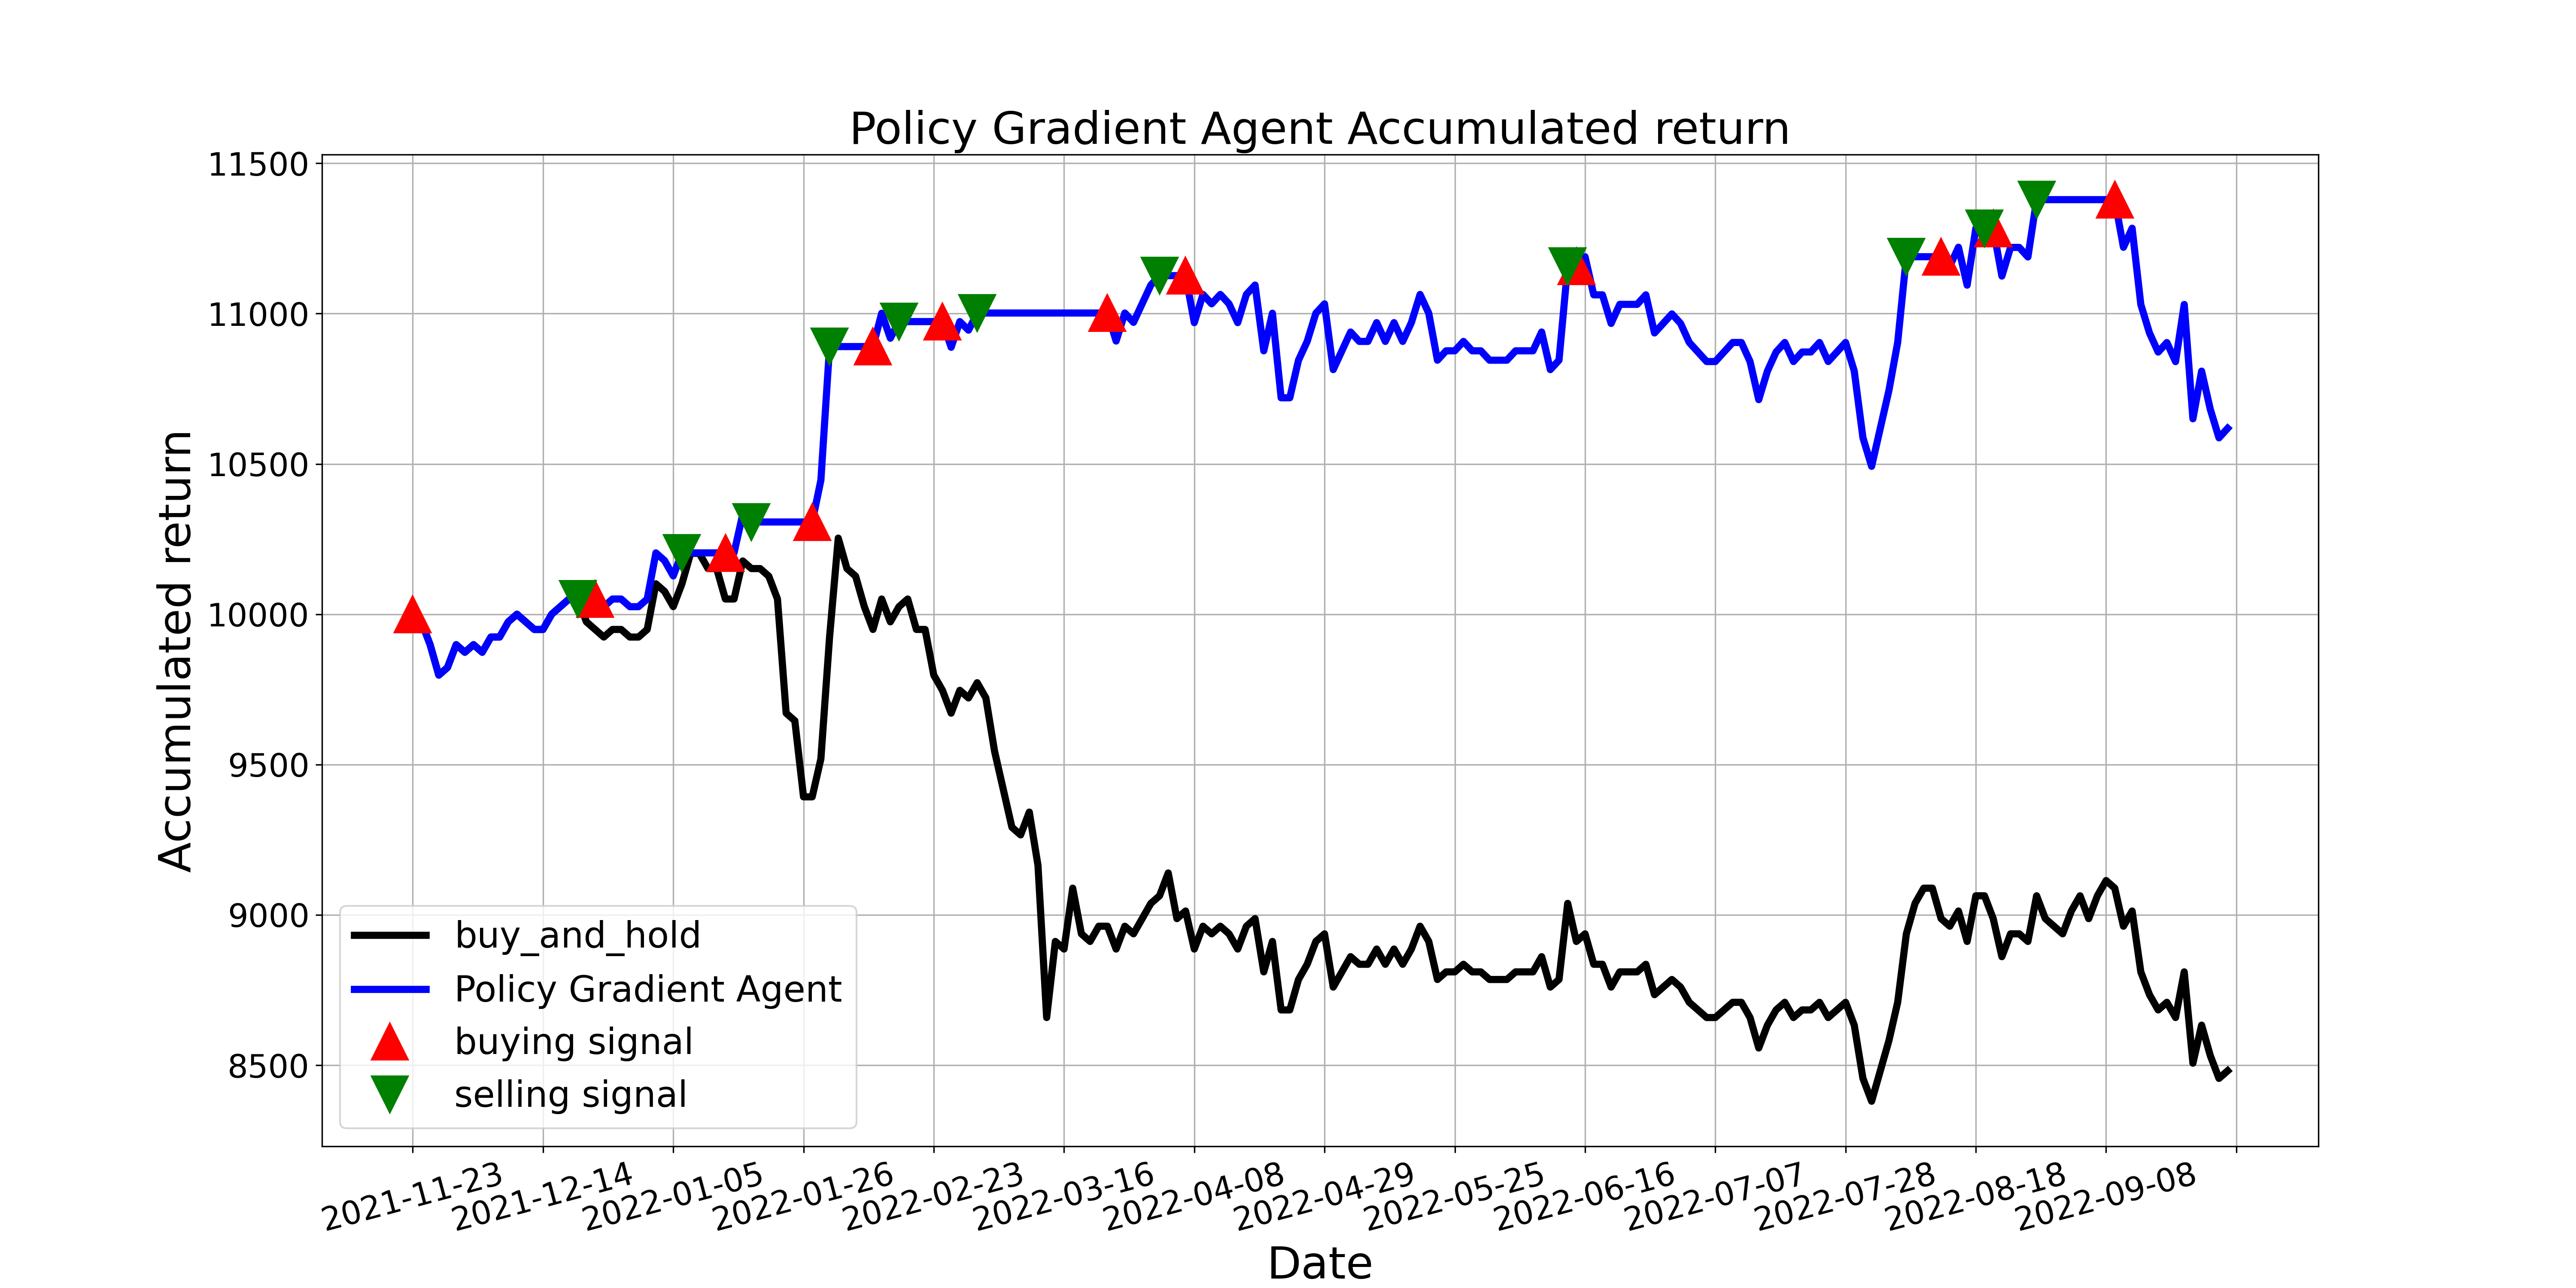

Data behind this chart, as committed beside it:
, tradeDate, B&H, action, operation, return
0, 2021-11-23, 10000, 1, 1, 10000
1, 2021-11-24, 9975, 1, 0, 9975
2, 2021-11-25, 9899, 1, 0, 9899
3, 2021-11-26, 9798, 1, 0, 9798
4, 2021-11-29, 9823, 1, 0, 9823
5, 2021-11-30, 9899, 1, 0, 9899
6, 2021-12-01, 9873, 0, 0, 9873
7, 2021-12-02, 9899, 2, 0, 9899
8, 2021-12-03, 9873, 2, 0, 9873
9, 2021-12-06, 9924, 1, 0, 9924
10, 2021-12-07, 9924, 0, 0, 9924
11, 2021-12-08, 9975, 1, 0, 9975
12, 2021-12-09, 10000, 2, 0, 10000
13, 2021-12-10, 9975, 1, 0, 9975
14, 2021-12-13, 9949, 0, 0, 9949
15, 2021-12-14, 9949, 1, 0, 9949
16, 2021-12-15, 10000, 1, 0, 10000
17, 2021-12-16, 10025, 0, 0, 10025
18, 2021-12-17, 10051, 0, 0, 10051
19, 2021-12-20, 10051, 2, 2, 10051
20, 2021-12-21, 9975, 2, 0, 10051
21, 2021-12-22, 9949, 1, 1, 10051
22, 2021-12-23, 9924, 1, 0, 10025
23, 2021-12-24, 9949, 1, 0, 10051
24, 2021-12-27, 9949, 0, 0, 10051
25, 2021-12-28, 9924, 2, 0, 10025
26, 2021-12-29, 9924, 2, 0, 10025
27, 2021-12-30, 9949, 2, 0, 10051
28, 2021-12-31, 10101, 1, 0, 10204
29, 2022-01-04, 10076, 0, 0, 10178
30, 2022-01-05, 10025, 1, 0, 10127
31, 2022-01-06, 10101, 2, 2, 10204
32, 2022-01-07, 10202, 2, 0, 10204
33, 2022-01-10, 10202, 0, 0, 10204
34, 2022-01-11, 10152, 0, 0, 10204
35, 2022-01-12, 10152, 2, 0, 10204
36, 2022-01-13, 10051, 1, 1, 10204
37, 2022-01-14, 10051, 0, 0, 10204
38, 2022-01-17, 10177, 0, 0, 10333
39, 2022-01-18, 10152, 2, 2, 10307
40, 2022-01-19, 10152, 0, 0, 10307
41, 2022-01-20, 10127, 2, 0, 10307
42, 2022-01-21, 10051, 2, 0, 10307
43, 2022-01-24, 9671, 0, 0, 10307
44, 2022-01-25, 9646, 0, 0, 10307
45, 2022-01-26, 9393, 2, 0, 10307
46, 2022-01-27, 9393, 1, 1, 10307
47, 2022-01-28, 9519, 0, 0, 10446
48, 2022-02-07, 9924, 2, 2, 10890
49, 2022-02-08, 10253, 0, 0, 10890
50, 2022-02-09, 10152, 2, 0, 10890
51, 2022-02-10, 10127, 2, 0, 10890
52, 2022-02-11, 10025, 2, 0, 10890
53, 2022-02-14, 9949, 1, 1, 10890
54, 2022-02-15, 10051, 0, 0, 11001
55, 2022-02-16, 9975, 0, 0, 10918
56, 2022-02-17, 10025, 2, 2, 10973
57, 2022-02-18, 10051, 2, 0, 10973
58, 2022-02-21, 9949, 2, 0, 10973
59, 2022-02-22, 9949, 0, 0, 10973
... 150 more rows
